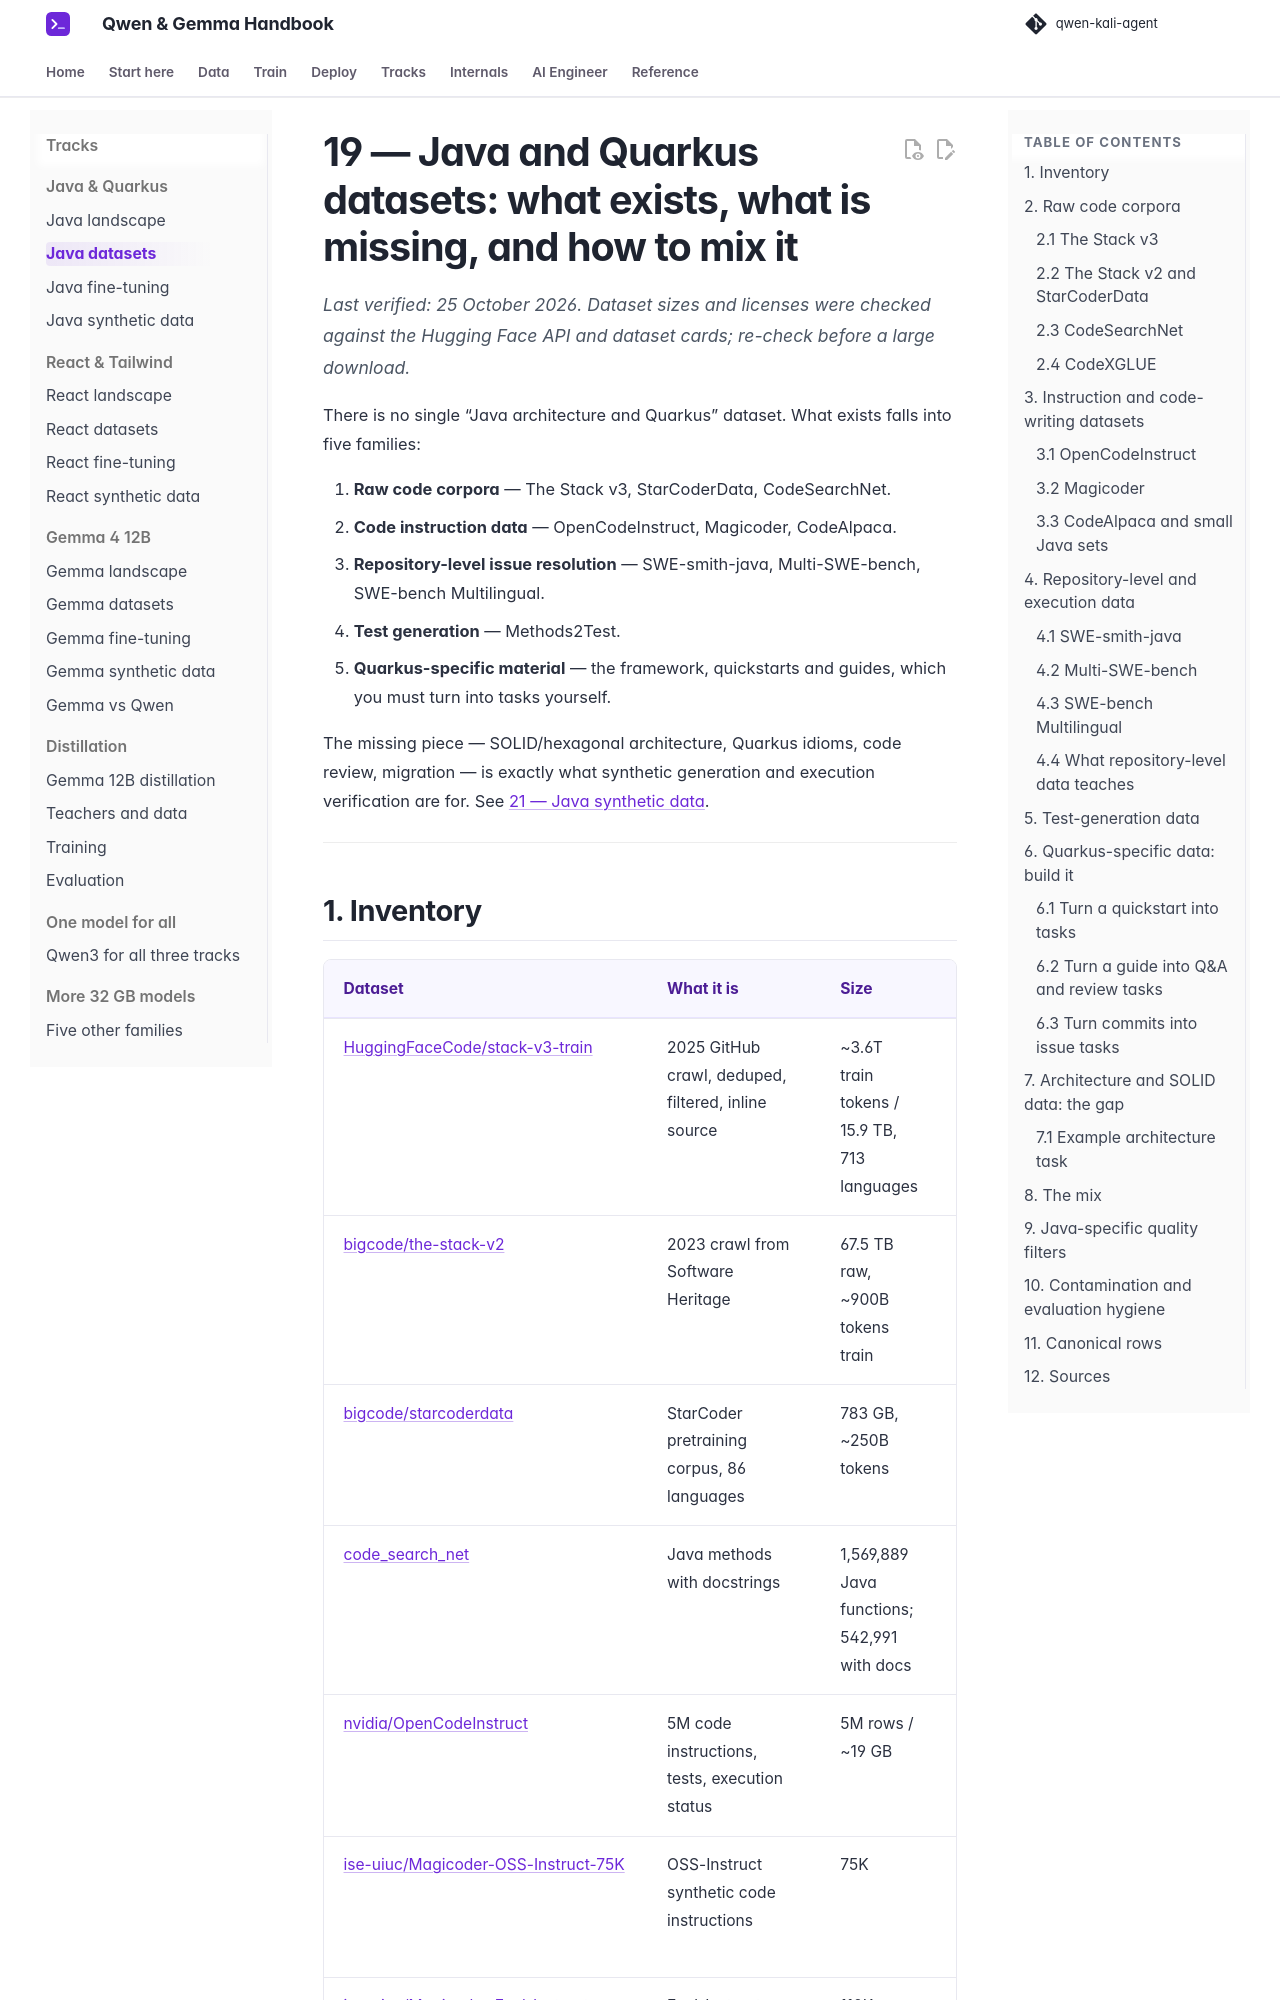

repository: beniaminp/qwen-kali-agent · page: 19-java-datasets/index.html · generator: mkdocs

# 19 — Java and Quarkus datasets: what exists, what is missing, and how to mix it

*Last verified: 25 October 2026. Dataset sizes and licenses were checked against the Hugging Face API and dataset cards; re-check before a large download.*

There is no single “Java architecture and Quarkus” dataset. What exists falls into five families:

1. **Raw code corpora** — The Stack v3, StarCoderData, CodeSearchNet.
2. **Code instruction data** — OpenCodeInstruct, Magicoder, CodeAlpaca.
3. **Repository-level issue resolution** — SWE-smith-java, Multi-SWE-bench, SWE-bench Multilingual.
4. **Test generation** — Methods2Test.
5. **Quarkus-specific material** — the framework, quickstarts and guides, which you must turn into tasks yourself.

The missing piece — SOLID/hexagonal architecture, Quarkus idioms, code review, migration — is exactly what synthetic generation and execution verification are for. See [21 — Java synthetic data](21-java-synthetic.md).

---
